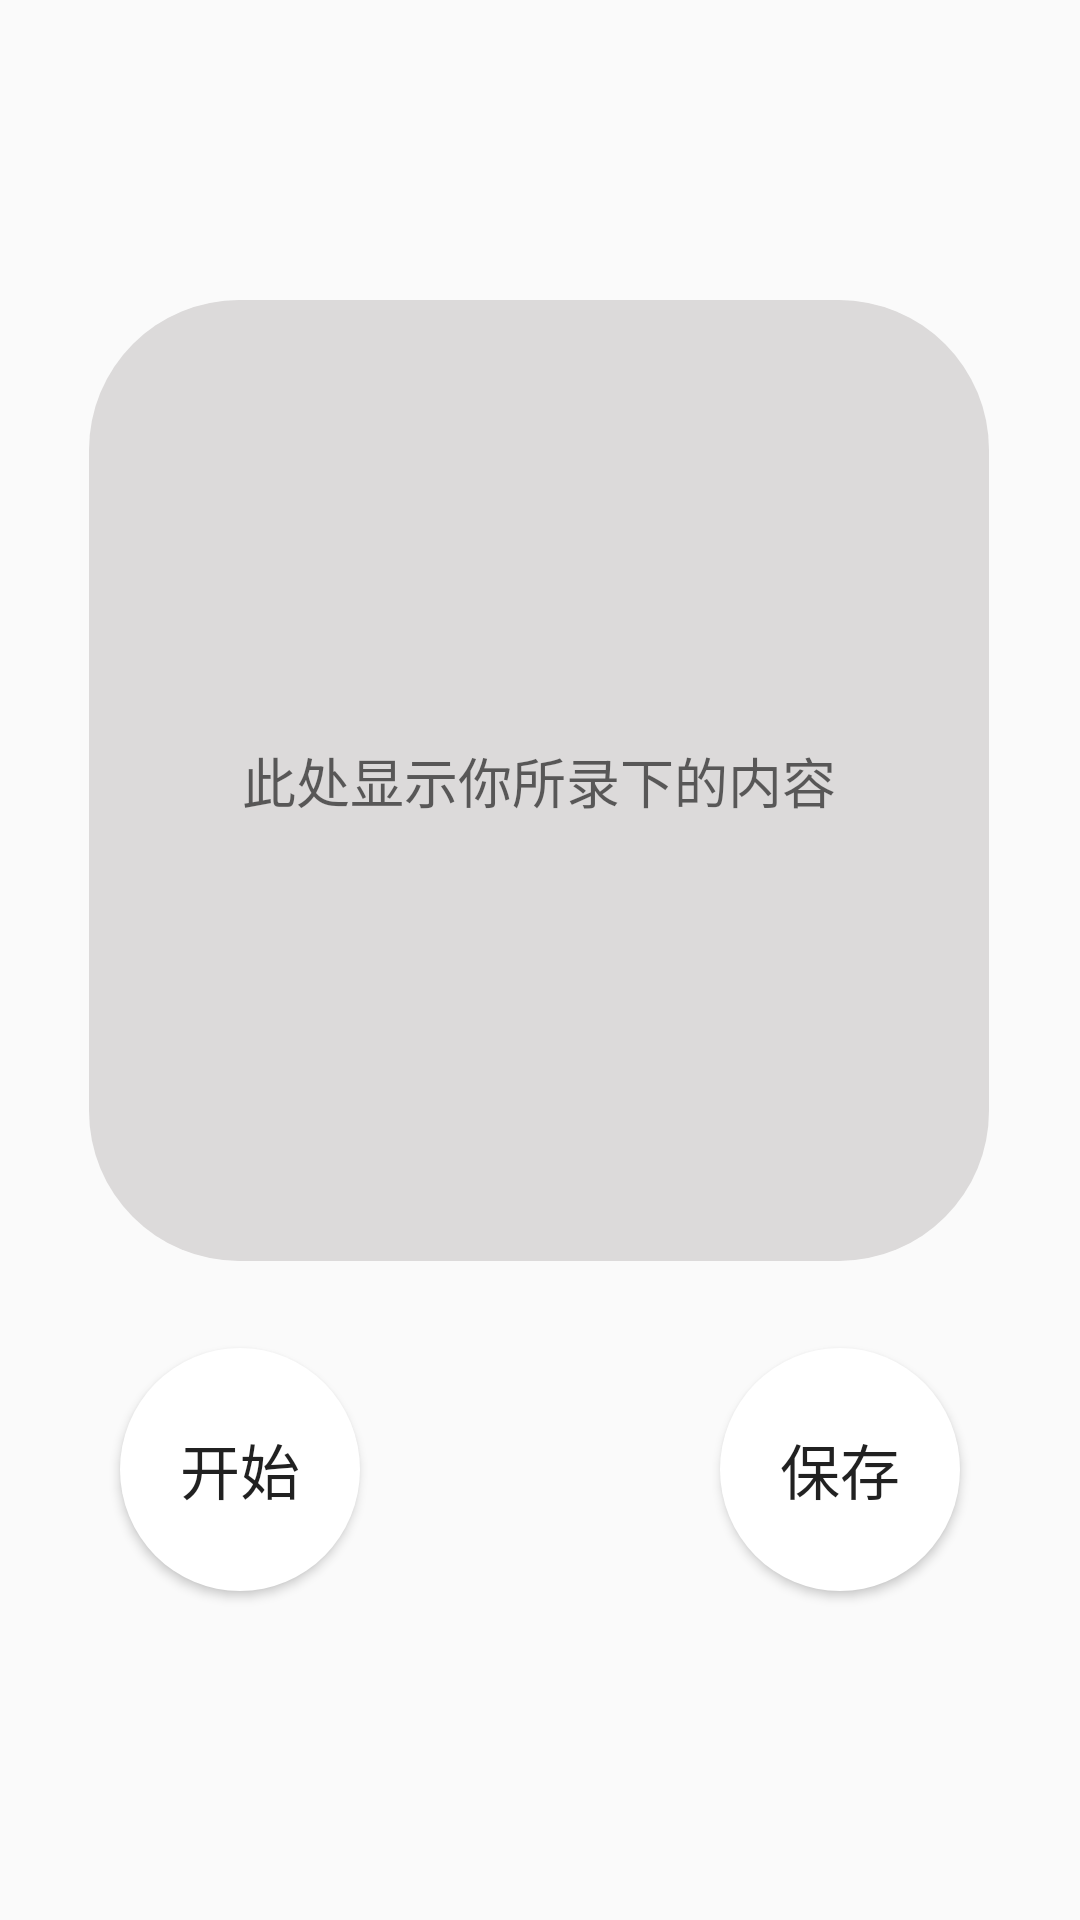

The Android layout XML behind this screen, and the referenced resources:
<!-- AndroidManifest.xml: application theme AppTheme -->
<!-- res/layout/activity_vto_tactivity.xml -->
<?xml version="1.0" encoding="utf-8"?>
<androidx.constraintlayout.widget.ConstraintLayout xmlns:android="http://schemas.android.com/apk/res/android"
    xmlns:app="http://schemas.android.com/apk/res-auto"
    xmlns:tools="http://schemas.android.com/tools"
    android:layout_width="match_parent"
    android:layout_height="match_parent"
    tools:context=".functionActivity.vToTActivity">

    <EditText
        android:id="@+id/result1"
        android:layout_width="300dp"
        android:layout_height="wrap_content"
        android:layout_marginTop="100dp"
        android:background="@drawable/fillet_background"
        android:backgroundTint="@color/grey"
        android:gravity="center"
        android:hint="此处显示你所录下的内容"
        android:minLines="15"
        app:layout_constraintEnd_toEndOf="parent"
        app:layout_constraintHorizontal_bias="0.495"
        app:layout_constraintStart_toStartOf="parent"
        app:layout_constraintTop_toTopOf="parent"
        app:layout_goneMarginTop="10dp" />

    <LinearLayout
        android:layout_width="0dp"
        android:layout_height="100dp"
        android:layout_marginBottom="100dp"
        android:orientation="horizontal"
        app:layout_constraintBottom_toBottomOf="parent"
        app:layout_constraintEnd_toEndOf="parent"
        app:layout_constraintStart_toStartOf="parent">

        <Button
            android:id="@+id/clickButton5"
            android:layout_width="0dp"
            android:layout_height="wrap_content"
            android:layout_gravity="center"
            android:layout_marginStart="40dp"
            android:layout_weight="1"
            android:background="@drawable/circle_background"
            android:text="开始"
            android:textSize="20sp" />

        <TextView
            android:id="@+id/textView4"
            android:layout_width="0dp"
            android:layout_height="wrap_content"
            android:layout_weight="1.5" />

        <Button
            android:id="@+id/saveButton5"
            android:layout_width="0dp"
            android:layout_height="wrap_content"
            android:layout_gravity="center"
            android:layout_marginEnd="40dp"
            android:layout_weight="1"
            android:background="@drawable/circle_background"
            android:text="保存"
            android:textSize="20sp" />
    </LinearLayout>

</androidx.constraintlayout.widget.ConstraintLayout>
<!-- resources referenced by this layout -->
<resources>
  <color name="grey">#DCDADA</color>
  <!-- drawable circle_background (drawable) -->
  <?xml version="1.0" encoding="utf-8"?>
  <shape xmlns:android="http://schemas.android.com/apk/res/android"
      android:shape="oval">
      <stroke
          android:color="@color/white"/>
      <solid
          android:color="@color/white" />
  
      <size
          android:width="81dp"
          android:height="81dp" />
  
  </shape>
  <!-- drawable fillet_background (drawable) -->
  <?xml version="1.0" encoding="utf-8"?>
  <shape xmlns:android="http://schemas.android.com/apk/res/android"
      android:shape="rectangle">
      <solid android:color="@color/white" />
      <corners
          android:bottomLeftRadius="50dp"
          android:bottomRightRadius="50dp"
          android:topLeftRadius="50dp"
          android:topRightRadius="50dp"/>
  
  </shape>
  <style name="AppTheme" parent="Theme.MaterialComponents.DayNight.DarkActionBar.Bridge">
          
          <item name="colorPrimary">@color/white</item>
          <item name="colorPrimaryVariant">@color/black</item>
          <item name="colorOnPrimary">@color/black</item>
          <item name="titleTextColor">@color/black</item>
          
          <item name="android:statusBarColor" tools:targetApi="l">@color/black</item>
          
      </style>
  <color name="white">#FFFFFFFF</color>
  <color name="black">#FF000000</color>
</resources>
